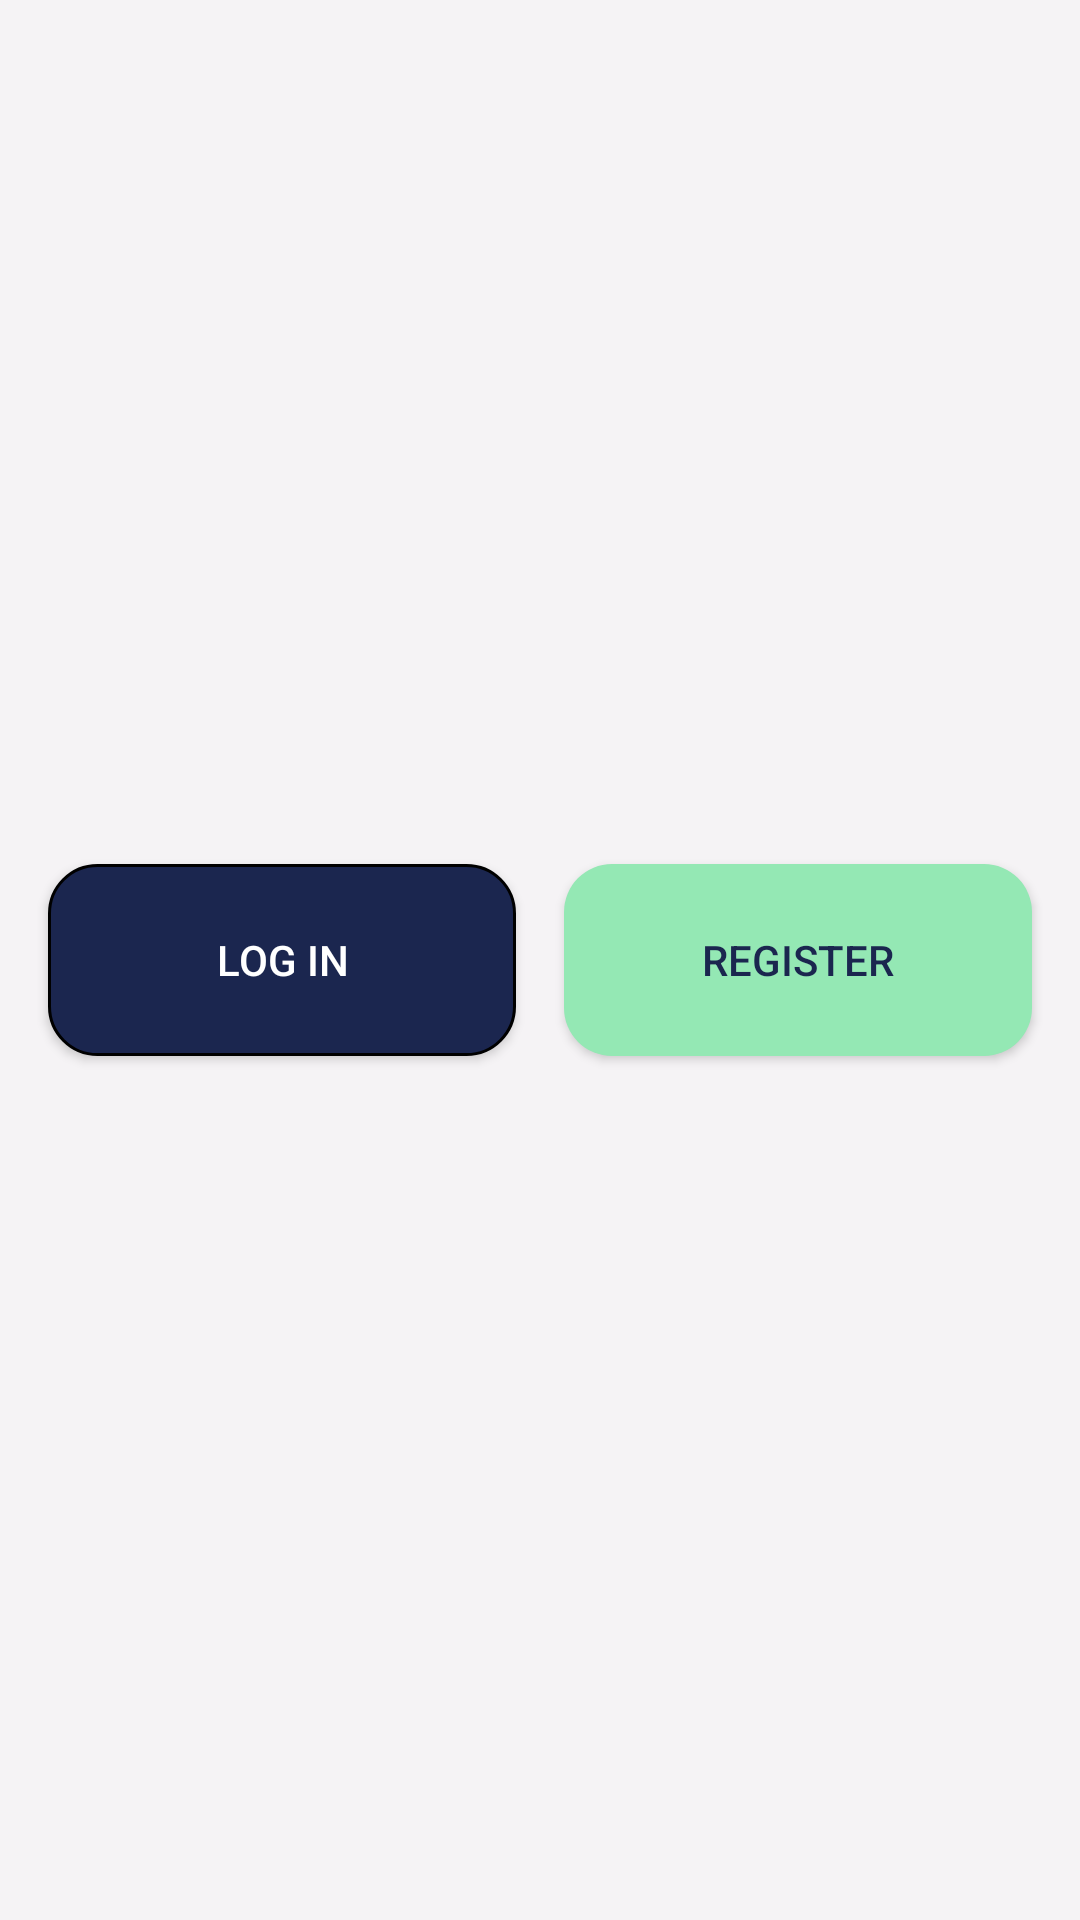

Reconstruct the res/layout file that produces this screen, plus the resources it refers to.
<!-- AndroidManifest.xml: application theme Theme.OutfitZone -->
<!-- res/layout/fragment_authentication_bar.xml -->
<?xml version="1.0" encoding="utf-8"?>
<androidx.constraintlayout.widget.ConstraintLayout xmlns:android="http://schemas.android.com/apk/res/android"
    xmlns:app="http://schemas.android.com/apk/res-auto"
    android:background="@color/background_primary"
    android:layout_width="match_parent"
    android:layout_height="wrap_content"
    android:padding="16dp"
    android:clipToPadding="false">

    <androidx.appcompat.widget.AppCompatButton
        android:id="@+id/login_button"
        android:layout_width="0dp"
        android:layout_height="64dp"
        android:layout_marginEnd="16dp"
        android:background="@drawable/button_primary"
        android:text="@string/login"
        android:textColor="@color/brand_invert"
        app:layout_constraintBottom_toBottomOf="parent"
        app:layout_constraintEnd_toStartOf="@+id/register_button"
        app:layout_constraintStart_toStartOf="parent"
        app:layout_constraintTop_toTopOf="parent"
        android:elevation="0dp" />

    <androidx.appcompat.widget.AppCompatButton
        android:id="@+id/register_button"
        android:layout_width="0dp"
        android:layout_height="64dp"
        android:background="@drawable/button_secondary"
        android:text="@string/register"
        android:textColor="@color/brand"
        app:layout_constraintBottom_toBottomOf="parent"
        app:layout_constraintEnd_toEndOf="parent"
        app:layout_constraintStart_toEndOf="@+id/login_button"
        app:layout_constraintTop_toTopOf="parent"
        android:elevation="0dp"/>

</androidx.constraintlayout.widget.ConstraintLayout>
<!-- resources referenced by this layout -->
<resources>
  <color name="background_primary">#F5F3F5</color>
  <color name="brand">#1B264F</color>
  <color name="brand_invert">#FFFFFFFF</color>
  <!-- drawable button_primary (drawable) -->
  <?xml version="1.0" encoding="utf-8"?>
  <shape xmlns:android="http://schemas.android.com/apk/res/android">
      <solid android:color="@color/brand" />
      <stroke android:width="1dp" android:color="#FF000000" />
      <corners
          android:radius="16dp"/>
  </shape>
  <!-- drawable button_secondary (drawable) -->
  <?xml version="1.0" encoding="utf-8"?>
  <shape xmlns:android="http://schemas.android.com/apk/res/android">
      <solid android:color="@color/background_input" />
      <corners
          android:radius="16dp"/>
  </shape>
  <string name="login">Log in</string>
  <string name="register">Register</string>
  <style name="Theme.OutfitZone" parent="Theme.Material3.DynamicColors.DayNight">
          
          <item name="colorPrimary">@color/brand</item>
          <item name="colorPrimaryVariant">@color/brand</item>
          <item name="colorOnPrimary">@color/brand</item>
          
          <item name="colorSecondary">@color/brand</item>
          <item name="colorSecondaryVariant">@color/brand</item>
          <item name="colorOnSecondary">@color/black</item>
          
          <item name="android:statusBarColor">@color/background_primary</item>
          <item name="android:windowLightStatusBar">true</item>
          
          <item name="android:windowBackground">@color/background_primary</item>
          <item name="android:navigationBarColor">@color/tabBar</item>
          <item name="android:windowLightNavigationBar">true</item>
          <item name="actionBarStyle">@style/ActionBarStyle</item>
      </style>
  <color name="background_input">#94E8B4</color>
  <color name="black">#FF000000</color>
  <color name="tabBar">#FFFFFFFF</color>
  <style name="ActionBarStyle" parent="Widget.AppCompat.ActionBar">
          <item name="background">@color/background_primary</item>
          <item name="elevation">0dp</item>
      </style>
</resources>
